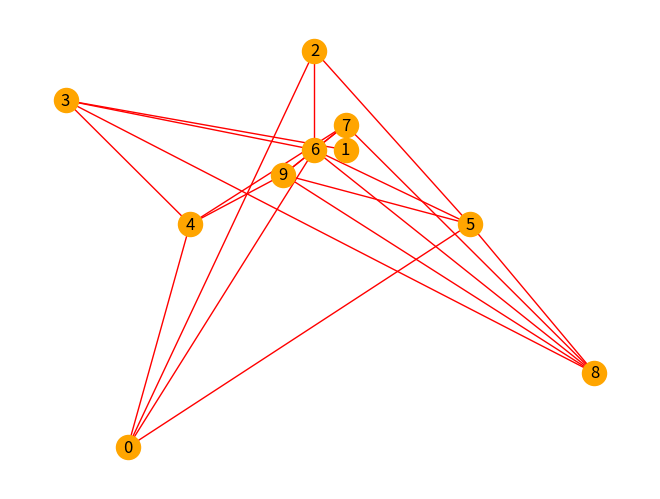

Reproduce this figure in Python.
import networkx as nx
from networkx import Graph
import matplotlib.pyplot as plt
import numpy as np
import math
import json

# Graph vertices are 2D points on the XOY plane, with integer valued coordinates between 1 and 20.
# Graph vertices should neither be coincident nor too close.
# The number of edges sharing a vertex is randomly determined.

# Generate successively larger random graphs, with 4, 5, 6, … vertices, using your student number as seed.
# Use 12.5%, 25%, 50% and 75% of the maximum number of edges for the number of vertices.

nMec = 98039
v = 8


# --- Handle vertices and edges

def generate_vertices_edges(v, p):
    # Generate a random graph with n vertices and n * (p/100) edges.
    # Return the list of vertices and the list of edges.

    # v - Number of vertices
    # p - Percentage of the maximum number of edges

    global nMec
    np.random.seed(nMec)
    # e = math.floor(v * p / 100)
    e = math.floor((v * (v-1) / 2) * (p / 100))

    vertices = []
    while len(vertices) < v:
        x = np.random.randint(1, 21)
        y = np.random.randint(1, 21)
        if (x, y) not in vertices:
            vertices.append((x, y))

    edges = []
    while len(edges) < e:
        v1 = np.random.randint(0, v)
        v2 = np.random.randint(0, v)

        if v1 != v2 and (vertices[v1], vertices[v2]) not in edges and (vertices[v2], vertices[v1]) not in edges:
            edge = (vertices[v1], vertices[v2])
            edges.append(edge)

    return vertices, edges


def is_connected(vertices, edges):
    # Check if a graph is connected.
    # Return True if the graph is connected, False otherwise.

    graph = nx.Graph()
    graph.add_nodes_from(vertices)
    graph.add_edges_from(edges)

    return nx.is_connected(graph)


def adjacency_matrix(vertices, edges):
    # Generate the adjacency matrix of a graph.
    # Return the adjacency matrix of the graph.

    n = len(vertices)
    matrix = np.zeros((n, n), dtype=int)

    for edge in edges:
        v1 = vertices.index(edge[0])
        v2 = vertices.index(edge[1])
        matrix[v1][v2] = 1
        matrix[v2][v1] = 1

    return matrix


def incidence_matrix(vertices, edges):
    # Generate the incidence matrix of a graph.
    # Return the incidence matrix of the graph.

    n = len(vertices)
    m = len(edges)
    matrix = np.zeros((n, m), dtype=int)

    for i in range(m):
        edge = edges[i]
        v1 = vertices.index(edge[0])
        v2 = vertices.index(edge[1])
        matrix[v1][i] = 1
        matrix[v2][i] = 1

    return matrix


def store_vertices_and_edges(vertices, edges):
    # Store a graph in a file.

    with open('graph.txt', 'w') as file:
        file.write('Vertices: ' + str(vertices))
        file.write('Edges: ' + str(edges))


# --- Handle graphs

def draw_graph(vertices, edges):
    # Draw a graph.
    # Return the graph.

    graph = nx.Graph()

    # graph.add_nodes_from(vertices)
    # graph.add_edges_from(edges)

    vertices_ids = [i for i in range(len(vertices))]
    edges_ids = [(i, j) for i in vertices_ids for j in vertices_ids if (vertices[i], vertices[j]) in edges]

    graph.add_nodes_from(vertices_ids)
    graph.add_edges_from(edges_ids)

    positions = {i: vertices[i] for i in vertices_ids}
    nx.draw(graph, node_color='orange', edge_color='red', with_labels=True, pos=positions)
    plt.show()

    return graph


def is_connected(graph: Graph):
    # Check if a graph is connected.
    # Return True if the graph is connected, False otherwise.

    return nx.is_connected(graph)


def is_bipartite(graph: Graph):
    # Check if a graph is bipartite.
    # Return True if the graph is bipartite, False otherwise.

    return nx.is_bipartite(graph)


def number_of_connected_components(graph: Graph):
    # Return the number of connected components of a graph

    return nx.number_connected_components(graph)


def connected_components(graph: Graph):
    # Return the connected components of a graph

    return list(nx.connected_components(graph))


def largest_connected_component(graph: Graph):
    # Return the largest connected component of a graph
    for c in nx.connected_components(graph):
        print(c)

    return max(nx.connected_components(graph), key=len)


def remove_vertices_without_edges(graph: Graph):
    # Remove vertices without edges
    return graph.subgraph([v for v in graph if graph.degree(v) > 0])


def adjacency_data(graph: Graph):
    # Generate the adjacency matrix of a graph

    return nx.adjacency_data(graph)


def obtain_graph(adjacency_data):
    # Obtain a graph from adjacency data
    return nx.adjacency_graph(adjacency_data)


def print_matrix(matrix):
    # Print a matrix in a readable format.
    for line in matrix:
        print('  '.join(map(str, line)))


def load_graphs():

    global v
    graphs = []

    n_graphs = (v-2+1)*4

    for i in range(n_graphs):
        with open("graphs/graph_{}.json".format(i), "r") as f:
            graph_data = json.loads(f.read())

            graphs.append(nx.node_link_graph(graph_data))
            # graphs.append(nx.adjacency_graph(graph_data))

    return graphs


if __name__ == '__main__':
    n_vertices = 10
    percentage = 50

    vertices, edges = generate_vertices_edges(n_vertices, percentage)

    print("Vertices:", vertices)
    print("Edges:", edges)

    """
    # Vertices and edges handling
    matrix = adjacency_matrix(vertices, edges)
    print("Adjacency matrix")
    print_matrix(matrix)

    matrix = incidence_matrix(vertices, edges)
    print("Incidence matrix:")
    print_matrix(matrix)
    """

    graph = draw_graph(vertices, edges)
    print("Graph is connected:", is_connected(graph))

    print("Number of connected components:", number_of_connected_components(graph))
    print("Connected components:", connected_components(graph))
    print("Largest connected component:", largest_connected_component(graph))

    graph_data = adjacency_data(graph)
    print("Adjacency data")
    print(graph_data)

    graph = obtain_graph(graph_data)
    print("Obtained graph:", graph)
